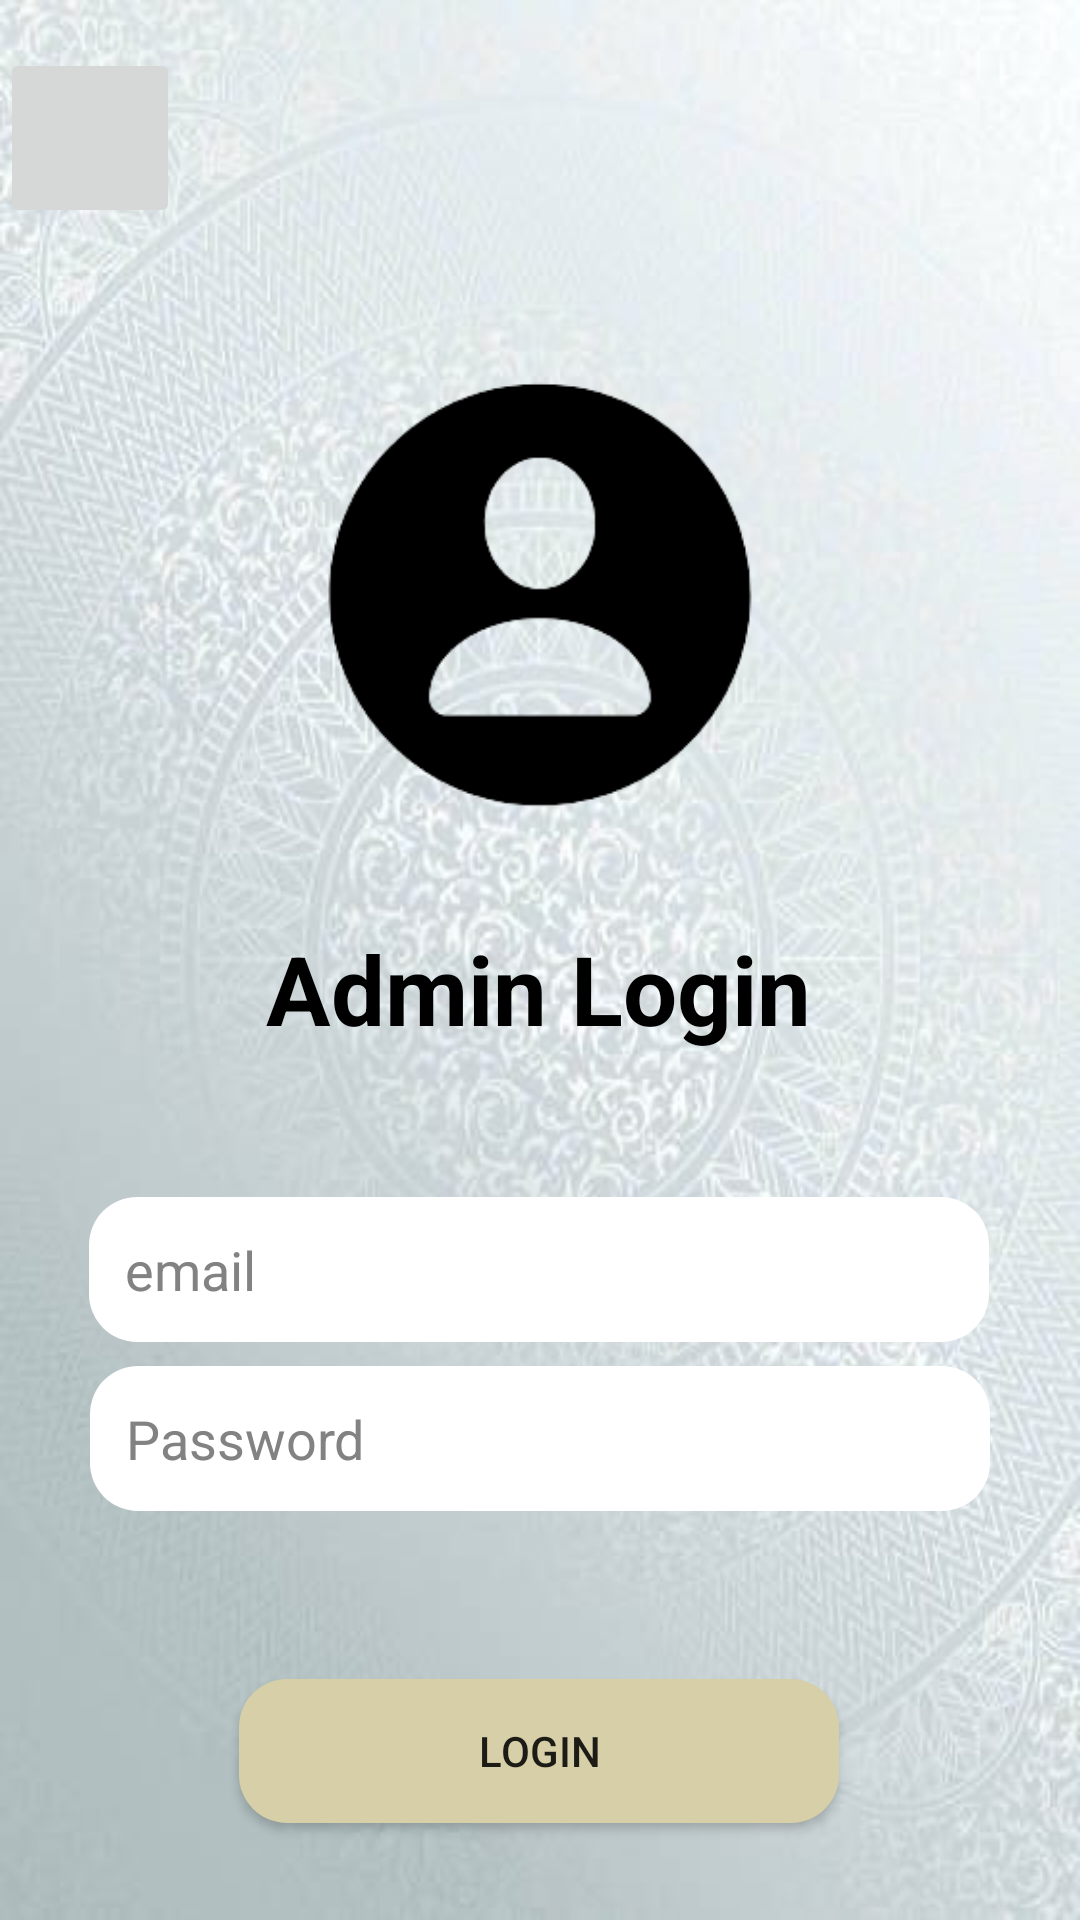

Layout XML and referenced resources for this Android screen:
<!-- AndroidManifest.xml: application theme Theme.AppCompat.DayNight.DarkActionBar -->
<!-- res/layout/admin_login.xml -->
<?xml version="1.0" encoding="utf-8"?>
<androidx.constraintlayout.widget.ConstraintLayout
    xmlns:android="http://schemas.android.com/apk/res/android"
    xmlns:app="http://schemas.android.com/apk/res-auto"
    xmlns:tools="http://schemas.android.com/tools"
    android:layout_width="match_parent"
    android:layout_height="match_parent"
    tools:context=".AdminLogin"
    android:orientation="vertical"
    android:background="@drawable/backgroundpic">

    <ImageButton
        android:id="@+id/btnHome"
        android:layout_width="60dp"
        android:layout_height="60dp"
        android:src="@drawable/home_24"
        android:contentDescription="Home"
        android:scaleType="centerCrop"
        app:layout_constraintTop_toTopOf="parent"
        app:layout_constraintStart_toStartOf="parent"
        android:layout_marginTop="16dp"/>

    <ImageView
        android:layout_width="254dp"
        android:layout_height="234dp"
        android:layout_marginTop="16dp"
        android:scaleType="centerCrop"
        android:src="@drawable/user"
        app:layout_constraintEnd_toEndOf="parent"
        app:layout_constraintStart_toStartOf="parent"
        app:layout_constraintTop_toBottomOf="@id/btnHome" />

    <TextView
        android:id="@+id/adminlogin"
        android:layout_width="wrap_content"
        android:layout_height="wrap_content"
        android:layout_marginTop="232dp"
        android:gravity="center"
        android:text="Admin Login"
        android:textColor="@color/black"
        android:textSize="32sp"
        android:textStyle="bold"
        app:layout_constraintEnd_toEndOf="parent"
        app:layout_constraintHorizontal_bias="0.498"
        app:layout_constraintStart_toStartOf="parent"
        app:layout_constraintTop_toBottomOf="@id/btnHome" />

    <EditText
        android:id="@+id/aeditTextEmail"
        android:layout_width="300dp"
        android:layout_height="wrap_content"
        android:layout_marginStart="16dp"
        android:layout_marginTop="48dp"
        android:layout_marginEnd="16dp"
        android:background="@drawable/inputtext"
        android:hint="email"
        android:padding="12dp"
        android:inputType="textEmailAddress"
        app:layout_constraintEnd_toEndOf="parent"
        app:layout_constraintHorizontal_bias="0.493"
        app:layout_constraintStart_toStartOf="parent"
        app:layout_constraintTop_toBottomOf="@id/adminlogin"
        android:textColorHint="@color/lightgrey"/>

    <EditText
        android:id="@+id/aeditTextPassword"
        android:layout_width="300dp"
        android:layout_height="wrap_content"
        android:layout_marginStart="16dp"
        android:layout_marginEnd="16dp"
        android:layout_marginTop="8dp"
        android:background="@drawable/inputtext"
        android:hint="Password"
        android:inputType="textPassword"
        android:padding="12dp"
        app:layout_constraintTop_toBottomOf="@id/aeditTextEmail"
        app:layout_constraintStart_toStartOf="parent"
        app:layout_constraintEnd_toEndOf="parent"
        android:textColorHint="@color/lightgrey"/>

    <Button
        android:id="@+id/btnLogin"
        android:layout_width="200dp"
        android:layout_height="wrap_content"
        android:layout_marginTop="56dp"
        android:text="Login"
        android:background="@drawable/btnstyle"
        app:layout_constraintEnd_toEndOf="parent"
        app:layout_constraintHorizontal_bias="0.497"
        app:layout_constraintStart_toStartOf="parent"
        app:layout_constraintTop_toBottomOf="@id/aeditTextPassword" />

    <Button
        style="@style/Widget.MaterialComponents.Button.TextButton"
        android:id="@+id/btnSignIn"
        android:layout_width="wrap_content"
        android:layout_height="wrap_content"
        android:layout_marginTop="96dp"
        android:text=">>\nCreate your account here"
        android:textSize="15sp"
        app:layout_constraintEnd_toEndOf="parent"
        app:layout_constraintStart_toStartOf="parent"
        app:layout_constraintTop_toBottomOf="@id/btnLogin"
        app:layout_constraintBottom_toBottomOf="parent"/>

</androidx.constraintlayout.widget.ConstraintLayout>
<!-- resources referenced by this layout -->
<resources>
  <color name="black">#FF000000</color>
  <color name="lightgrey">#828282</color>
  <!-- drawable backgroundpic: png bitmap (drawable, 28349 bytes) -->
  <!-- drawable btnstyle (drawable) -->
  <?xml version="1.0" encoding="utf-8"?>
  <shape xmlns:tools="http://schemas.android.com/tools"
      xmlns:android="http://schemas.android.com/apk/res/android"
      android:shape="rectangle"
      xmlns:app="http://schemas.android.com/apk/res-auto"
      >
  
      <solid android:color="@color/button"></solid>
      <corners
          android:radius="16dp"></corners>
  
      </shape>
  <!-- drawable inputtext (drawable) -->
  <?xml version="1.0" encoding="utf-8"?>
  <shape xmlns:tools="http://schemas.android.com/tools"
      xmlns:android="http://schemas.android.com/apk/res/android"
      android:shape="rectangle"
      xmlns:app="http://schemas.android.com/apk/res-auto"
      >
  
      <solid android:color="@color/white"></solid>
      <corners
          android:radius="16dp"></corners>
  
  </shape>
  <!-- drawable user: png bitmap (drawable, 12828 bytes) -->
  <color name="button">#d6cfa7</color>
  <color name="white">#FFFFFFFF</color>
</resources>
